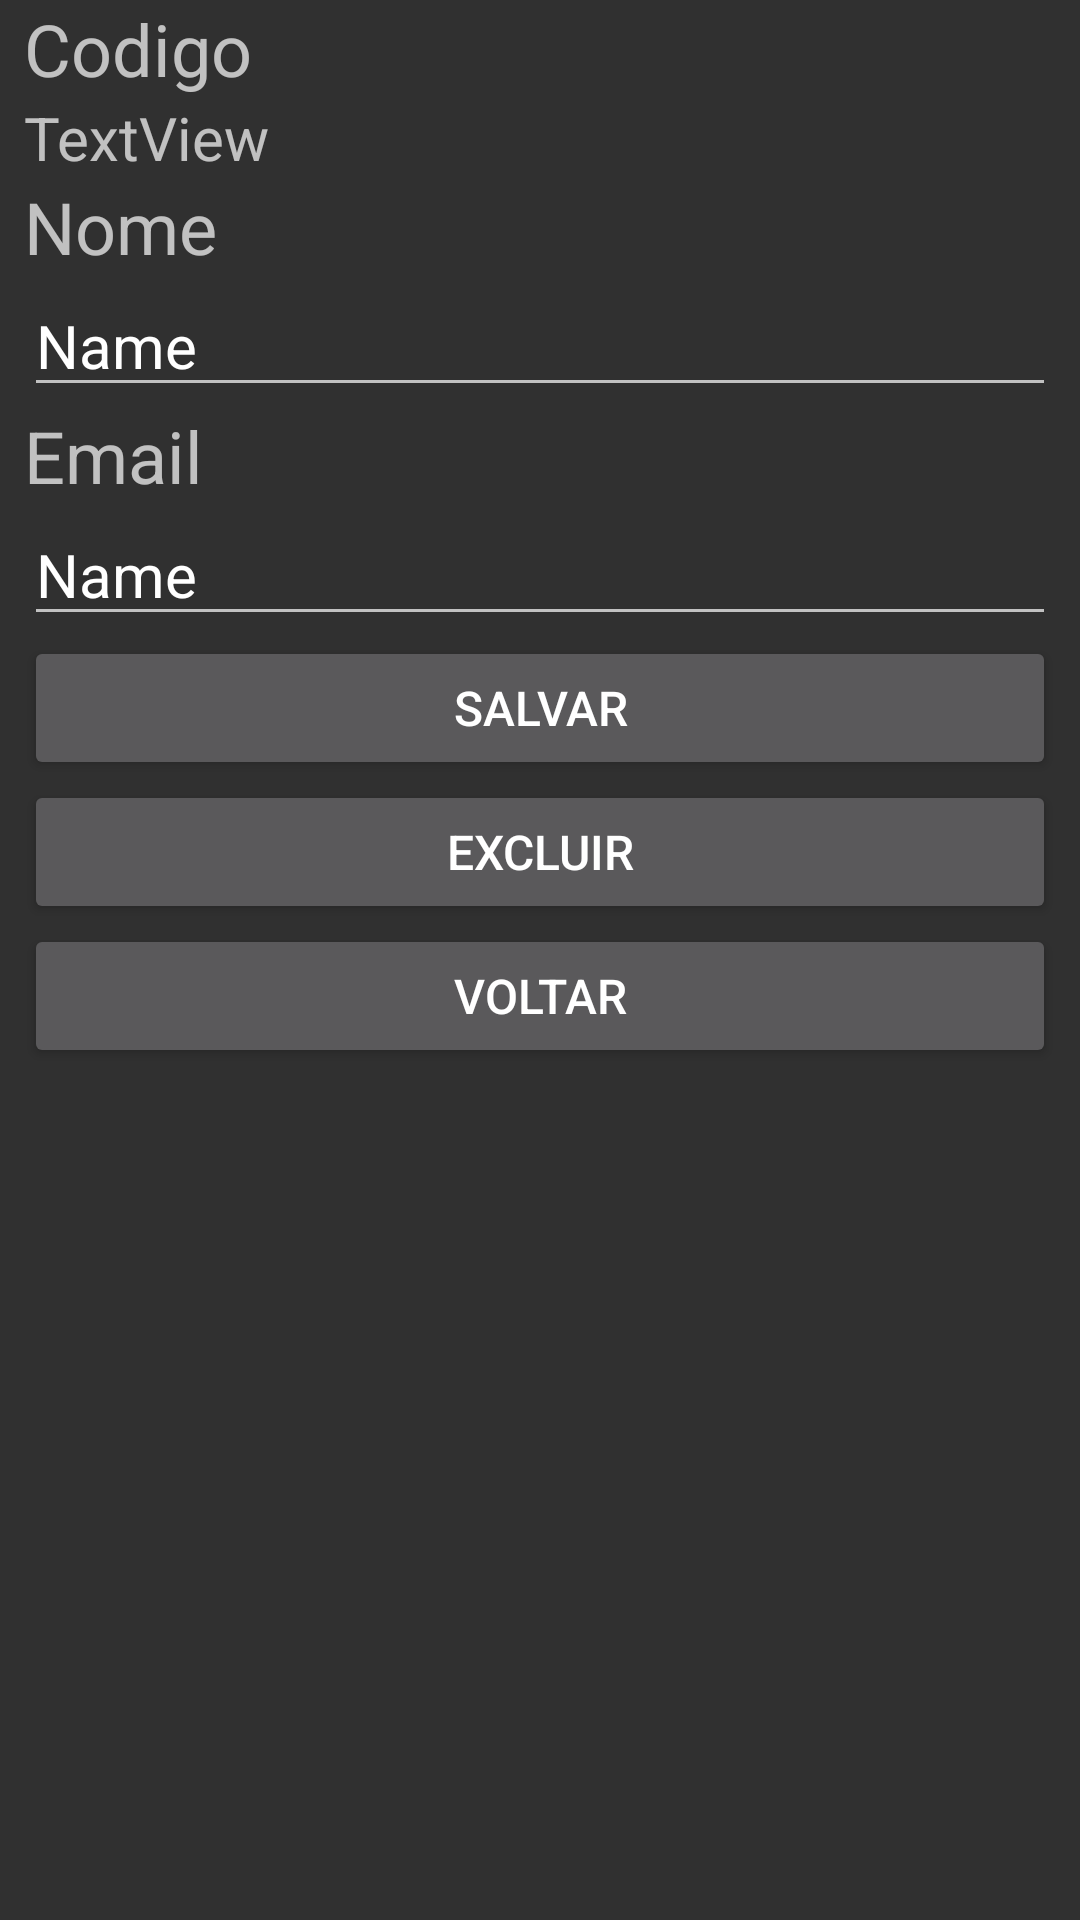

Here is an Android app screen rendered from its layout file. Give the layout XML and the strings, colors and styles it references.
<!-- AndroidManifest.xml: application theme Theme.AppCompat -->
<!-- res/layout/activity_manutencao.xml -->
<?xml version="1.0" encoding="utf-8"?>
<androidx.constraintlayout.widget.ConstraintLayout xmlns:android="http://schemas.android.com/apk/res/android"
    xmlns:app="http://schemas.android.com/apk/res-auto"
    xmlns:tools="http://schemas.android.com/tools"
    android:id="@+id/main"
    android:layout_width="match_parent"
    android:layout_height="match_parent"
    tools:context=".ManutencaoActivity">

    <LinearLayout
        android:layout_width="0dp"
        android:layout_height="0dp"
        android:layout_marginStart="8dp"
        android:layout_marginEnd="8dp"
        android:orientation="vertical"
        app:layout_constraintBottom_toBottomOf="parent"
        app:layout_constraintEnd_toEndOf="parent"
        app:layout_constraintStart_toStartOf="parent"
        app:layout_constraintTop_toTopOf="parent">

        <TextView
            android:id="@+id/textView4"
            android:layout_width="match_parent"
            android:layout_height="wrap_content"
            android:text="Codigo"
            android:textSize="24sp" />

        <TextView
            android:id="@+id/txtCodigo"
            android:layout_width="match_parent"
            android:layout_height="wrap_content"
            android:text="TextView"
            android:textSize="20sp" />

        <TextView
            android:id="@+id/textView5"
            android:layout_width="match_parent"
            android:layout_height="wrap_content"
            android:text="Nome"
            android:textSize="24sp" />

        <EditText
            android:id="@+id/edtNomeManu"
            android:layout_width="match_parent"
            android:layout_height="wrap_content"
            android:ems="10"
            android:hint="Sem nome"
            android:inputType="text"
            android:text="Name"
            android:textSize="20sp" />

        <TextView
            android:id="@+id/textView6"
            android:layout_width="match_parent"
            android:layout_height="wrap_content"
            android:text="Email"
            android:textSize="24sp" />

        <EditText
            android:id="@+id/edtEmailManu"
            android:layout_width="match_parent"
            android:layout_height="wrap_content"
            android:ems="10"
            android:hint="Sem email"
            android:inputType="text"
            android:text="Name"
            android:textSize="20sp" />

        <Button
            android:id="@+id/btnSalvar"
            android:layout_width="match_parent"
            android:layout_height="wrap_content"
            android:text="Salvar"
            android:textColor="@color/texto_claro"
            android:textSize="16sp" />

        <Button
            android:id="@+id/btnExcluir"
            android:layout_width="match_parent"
            android:layout_height="wrap_content"
            android:text="Excluir"
            android:textColor="@color/texto_claro"
            android:textSize="16sp" />

        <Button
            android:id="@+id/btnSairManu"
            android:layout_width="match_parent"
            android:layout_height="wrap_content"
            android:text="Voltar"
            android:textColor="@color/texto_claro"
            android:textSize="16sp" />

    </LinearLayout>
</androidx.constraintlayout.widget.ConstraintLayout>
<!-- resources referenced by this layout -->
<resources>
  <color name="texto_claro">#FFFFFF</color>
</resources>
